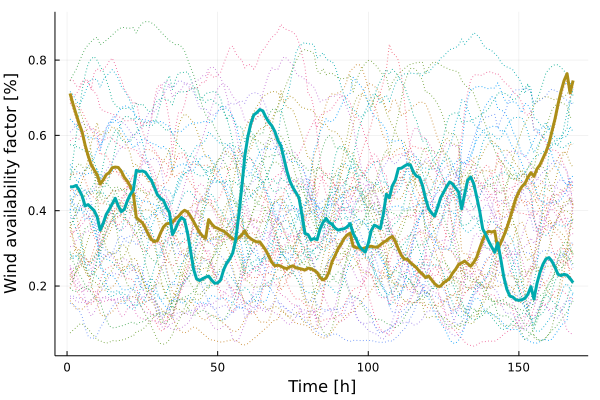

Values plotted in this chart, from the file beside it:
x1, x2
0.7114, 0.4632
0.6823, 0.4637
0.6567, 0.467
0.6316, 0.4556
0.6096, 0.4395
0.5743, 0.4126
0.546, 0.4162
0.5228, 0.4081
0.5085, 0.4002
0.4957, 0.3837
0.4708, 0.3484
0.4815, 0.3665
0.4957, 0.3901
0.5012, 0.4036
0.5142, 0.4179
0.5159, 0.433
0.5149, 0.4128
0.5047, 0.3976
0.4889, 0.4034
0.4786, 0.4261
0.4654, 0.443
0.445, 0.4545
0.3819, 0.5071
0.3747, 0.5043
0.3682, 0.5056
0.3539, 0.5024
0.337, 0.4907
0.3236, 0.4805
0.318, 0.462
0.3208, 0.4424
0.3402, 0.4332
0.3568, 0.4276
0.3652, 0.4091
0.3667, 0.3951
0.3693, 0.3368
0.3789, 0.3519
0.385, 0.3707
0.3949, 0.3819
0.4011, 0.3756
0.3968, 0.3408
0.3854, 0.2934
0.3715, 0.2447
0.3567, 0.219
0.3426, 0.2148
0.3326, 0.2192
0.327, 0.2235
0.3764, 0.2264
0.3649, 0.2156
0.3566, 0.2074
0.3533, 0.2082
0.3489, 0.2161
0.3458, 0.2434
0.3391, 0.2611
0.3319, 0.2716
0.3258, 0.2876
0.3233, 0.3234
0.3285, 0.3878
0.3358, 0.4614
0.3466, 0.5445
0.3322, 0.5956
... 108 more rows
